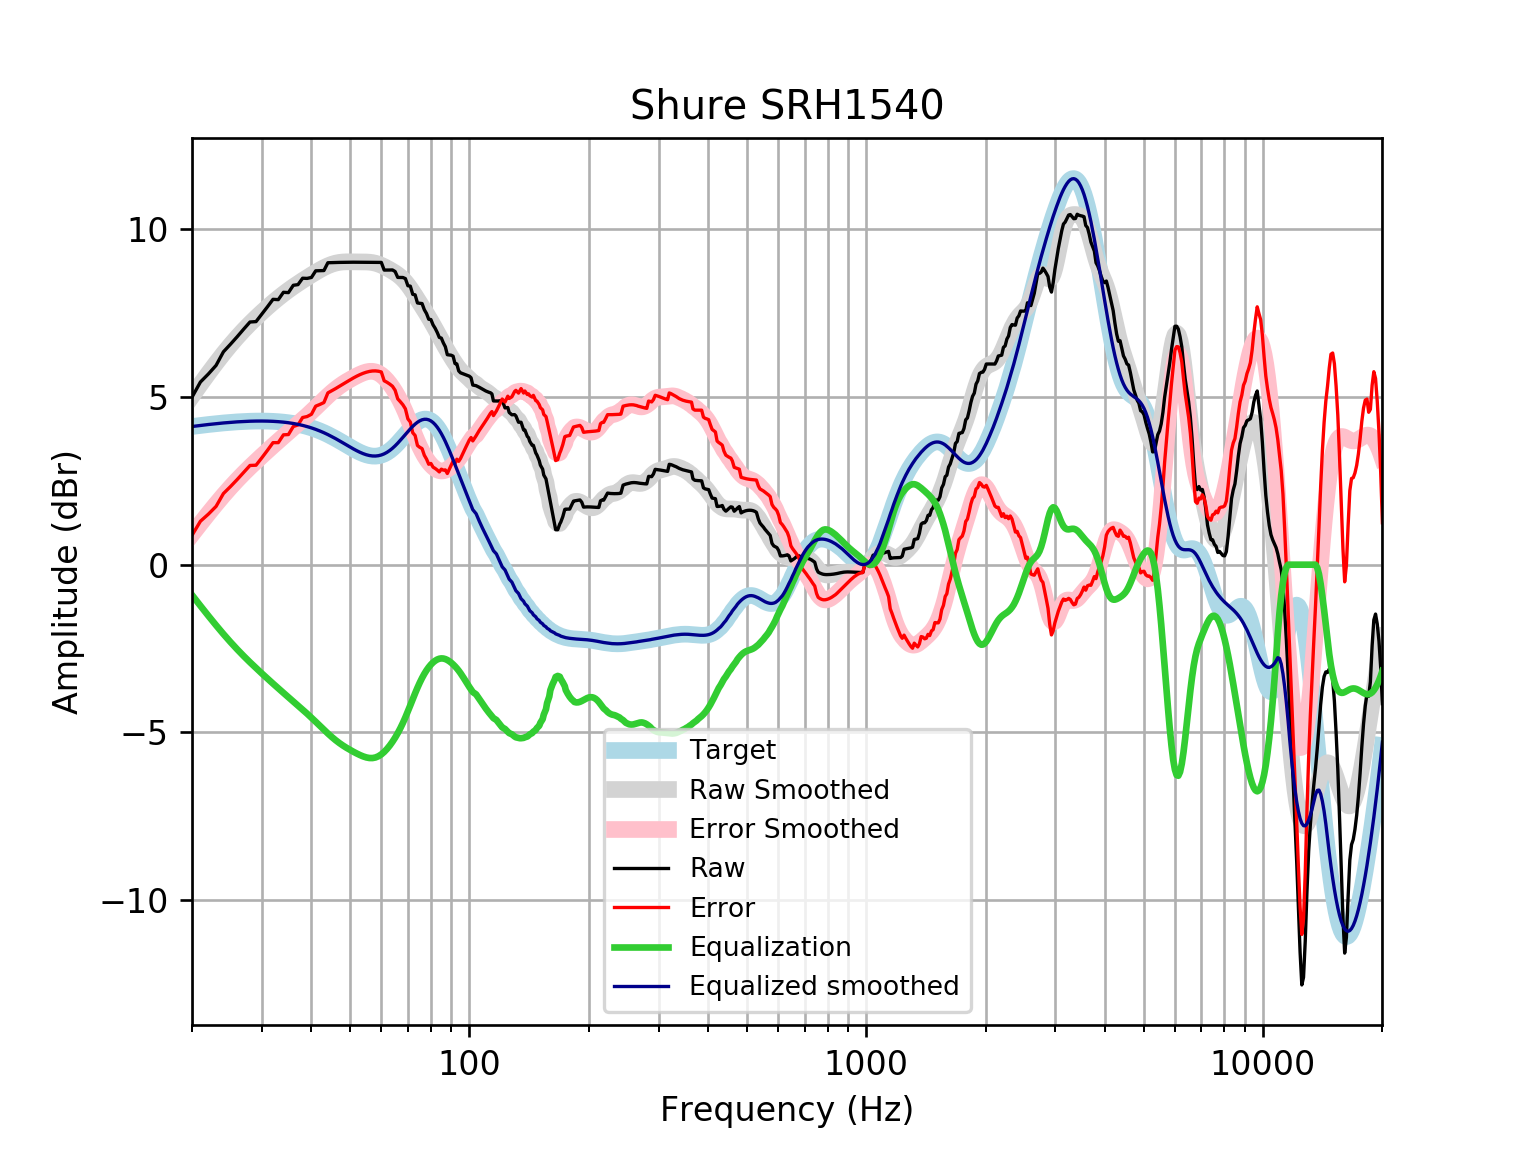

The table this chart was drawn from, first rows:
frequency, raw, error, smoothed, error_smoothed, equalization, equalized_raw, equalized_smoothed, target
20, 4.995, 0.8746, 5.025, 0.9042, -0.9042, 4.091, 4.121, 4.121
21, 5.447, 1.295, 5.378, 1.226, -1.226, 4.221, 4.152, 4.152
22, 5.689, 1.509, 5.708, 1.527, -1.527, 4.162, 4.18, 4.18
23, 5.944, 1.739, 6.013, 1.808, -1.808, 4.136, 4.205, 4.205
24, 6.349, 2.122, 6.295, 2.069, -2.069, 4.28, 4.227, 4.227
25, 6.574, 2.329, 6.552, 2.307, -2.307, 4.267, 4.245, 4.245
26, 6.8, 2.54, 6.785, 2.526, -2.526, 4.274, 4.259, 4.259
27, 7.026, 2.756, 6.997, 2.726, -2.726, 4.3, 4.271, 4.271
28, 7.237, 2.959, 7.189, 2.911, -2.911, 4.327, 4.279, 4.278
29, 7.25, 2.967, 7.366, 3.083, -3.083, 4.167, 4.283, 4.283
30, 7.473, 3.189, 7.529, 3.245, -3.245, 4.228, 4.284, 4.284
31, 7.694, 3.413, 7.681, 3.399, -3.399, 4.295, 4.281, 4.281
32, 7.914, 3.639, 7.822, 3.547, -3.547, 4.367, 4.275, 4.275
33, 7.905, 3.64, 7.953, 3.688, -3.688, 4.217, 4.265, 4.265
34, 8.124, 3.872, 8.074, 3.823, -3.823, 4.3, 4.251, 4.251
35, 8.114, 3.881, 8.186, 3.953, -3.953, 4.161, 4.233, 4.233
36, 8.333, 4.121, 8.29, 4.079, -4.079, 4.254, 4.211, 4.211
37, 8.353, 4.168, 8.386, 4.201, -4.201, 4.152, 4.185, 4.185
38, 8.543, 4.389, 8.476, 4.322, -4.322, 4.221, 4.154, 4.155
39, 8.538, 4.418, 8.561, 4.443, -4.443, 4.095, 4.119, 4.12
40, 8.566, 4.486, 8.643, 4.564, -4.564, 4.002, 4.079, 4.08
41, 8.764, 4.727, 8.72, 4.685, -4.685, 4.079, 4.035, 4.037
42, 8.767, 4.779, 8.792, 4.805, -4.805, 3.962, 3.987, 3.989
43, 8.772, 4.835, 8.858, 4.922, -4.922, 3.85, 3.935, 3.937
44, 9.005, 5.124, 8.914, 5.034, -5.034, 3.971, 3.88, 3.881
45, 9.009, 5.186, 8.959, 5.138, -5.138, 3.871, 3.821, 3.823
46, 9.013, 5.251, 8.993, 5.233, -5.233, 3.78, 3.76, 3.762
47, 9.015, 5.316, 9.015, 5.317, -5.317, 3.698, 3.698, 3.7
48, 9.018, 5.381, 9.027, 5.392, -5.392, 3.625, 3.635, 3.636
49, 9.019, 5.446, 9.032, 5.46, -5.46, 3.56, 3.572, 3.574
50, 9.021, 5.508, 9.033, 5.521, -5.521, 3.499, 3.512, 3.512
51, 9.021, 5.567, 9.031, 5.578, -5.578, 3.443, 3.454, 3.454
52, 9.021, 5.621, 9.03, 5.63, -5.63, 3.391, 3.4, 3.4
53, 9.019, 5.668, 9.03, 5.678, -5.678, 3.342, 3.352, 3.351
54, 9.018, 5.708, 9.029, 5.718, -5.718, 3.3, 3.311, 3.31
55, 9.017, 5.74, 9.027, 5.749, -5.749, 3.268, 3.279, 3.276
56, 9.016, 5.763, 9.021, 5.766, -5.766, 3.25, 3.255, 3.253
57, 9.016, 5.777, 9.01, 5.767, -5.767, 3.248, 3.242, 3.239
58, 9.016, 5.779, 8.99, 5.75, -5.75, 3.266, 3.24, 3.237
59, 9.015, 5.769, 8.964, 5.713, -5.713, 3.302, 3.25, 3.246
60, 9.015, 5.747, 8.93, 5.658, -5.658, 3.357, 3.272, 3.268
61, 8.786, 5.485, 8.89, 5.585, -5.585, 3.202, 3.305, 3.301
62, 8.786, 5.44, 8.847, 5.497, -5.497, 3.29, 3.35, 3.346
63, 8.788, 5.386, 8.802, 5.396, -5.396, 3.392, 3.406, 3.402
64, 8.79, 5.323, 8.754, 5.283, -5.283, 3.507, 3.471, 3.468
65, 8.744, 5.202, 8.704, 5.159, -5.159, 3.584, 3.545, 3.542
66, 8.567, 4.945, 8.649, 5.025, -5.025, 3.543, 3.625, 3.622
67, 8.567, 4.86, 8.587, 4.878, -4.878, 3.689, 3.709, 3.707
68, 8.565, 4.769, 8.516, 4.72, -4.72, 3.845, 3.796, 3.796
69, 8.532, 4.648, 8.435, 4.551, -4.551, 3.981, 3.884, 3.884
70, 8.32, 4.349, 8.344, 4.374, -4.374, 3.945, 3.97, 3.97
71, 8.306, 4.254, 8.244, 4.193, -4.193, 4.113, 4.051, 4.053
72, 8.063, 3.935, 8.138, 4.012, -4.012, 4.051, 4.126, 4.128
73, 8.048, 3.852, 8.029, 3.837, -3.837, 4.211, 4.192, 4.195
74, 7.806, 3.555, 7.918, 3.671, -3.671, 4.135, 4.248, 4.251
75, 7.795, 3.5, 7.809, 3.518, -3.518, 4.278, 4.291, 4.295
76, 7.788, 3.463, 7.701, 3.379, -3.379, 4.409, 4.321, 4.325
77, 7.604, 3.264, 7.593, 3.257, -3.257, 4.348, 4.336, 4.341
78, 7.489, 3.149, 7.486, 3.15, -3.15, 4.339, 4.336, 4.34
79, 7.32, 2.996, 7.378, 3.058, -3.058, 4.262, 4.32, 4.324
... 553 more rows
